Dataset: dataset (GitHub, socheadev/mite_research_project). Classes: alcohol, blood, graphic violence, sexual, traffic accident.

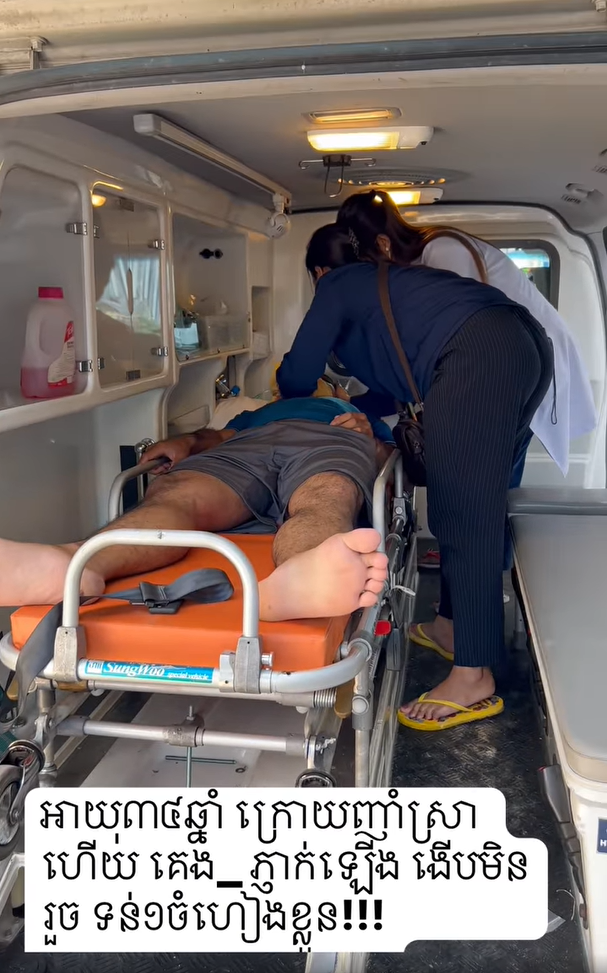
Label: graphic violence

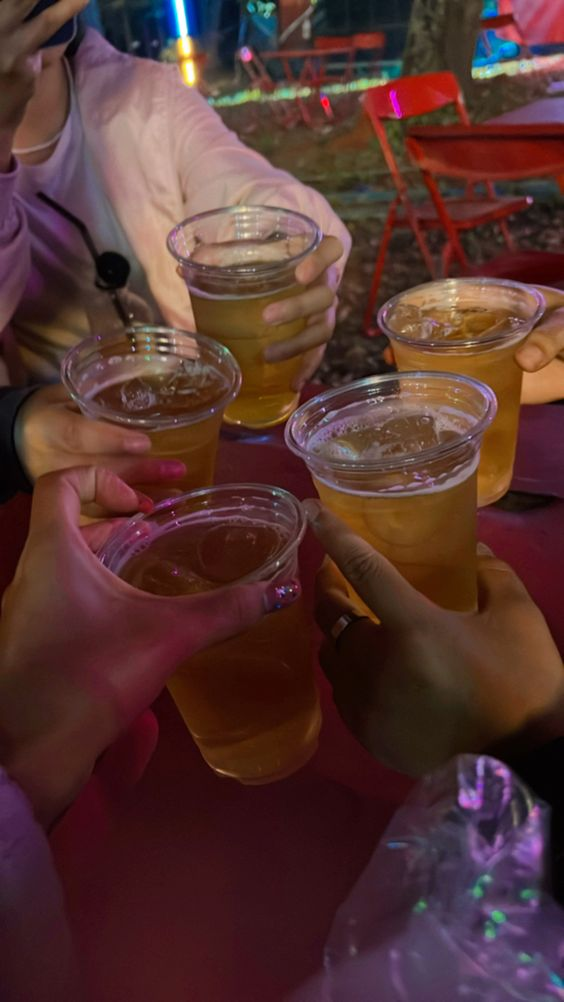
Label: alcohol

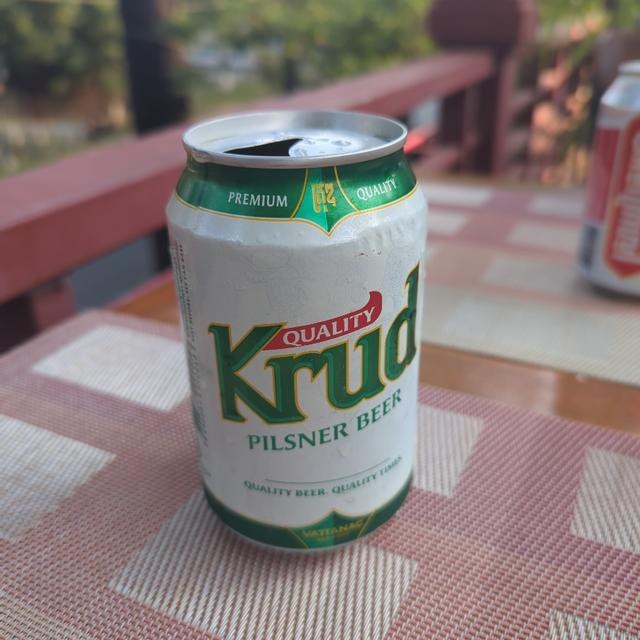
Label: alcohol

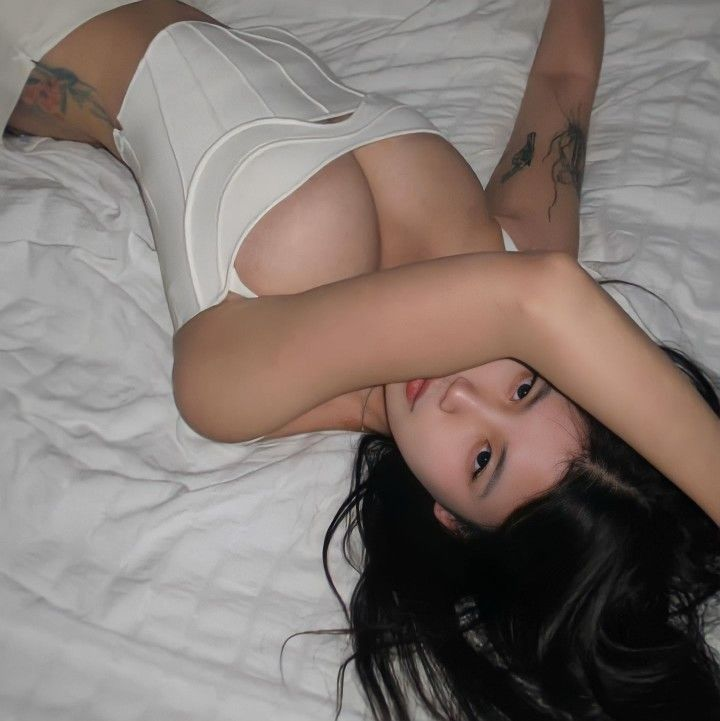
Label: sexual

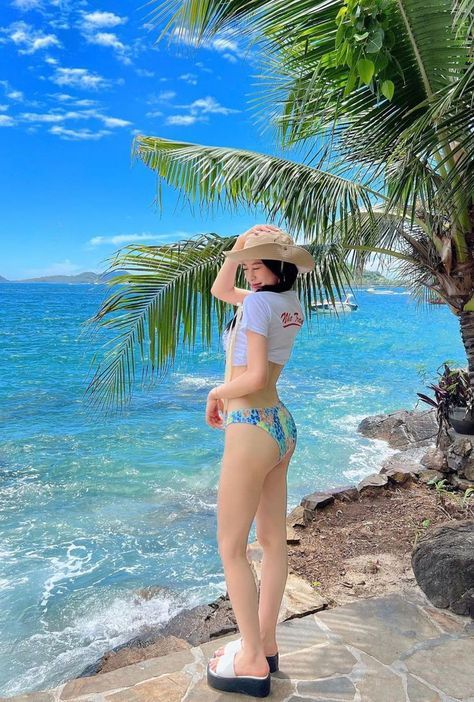
Label: sexual

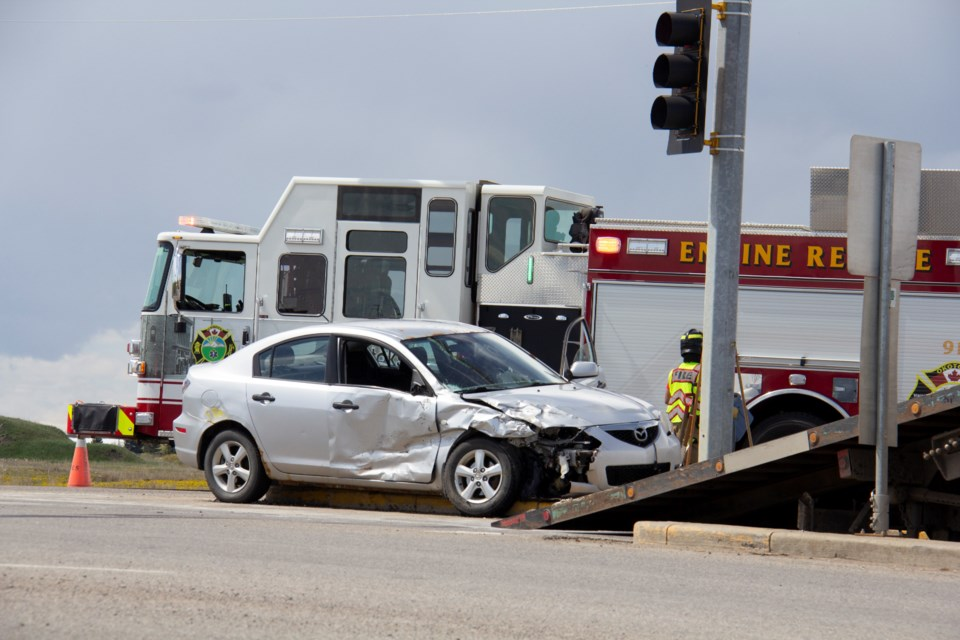
Label: traffic accident
